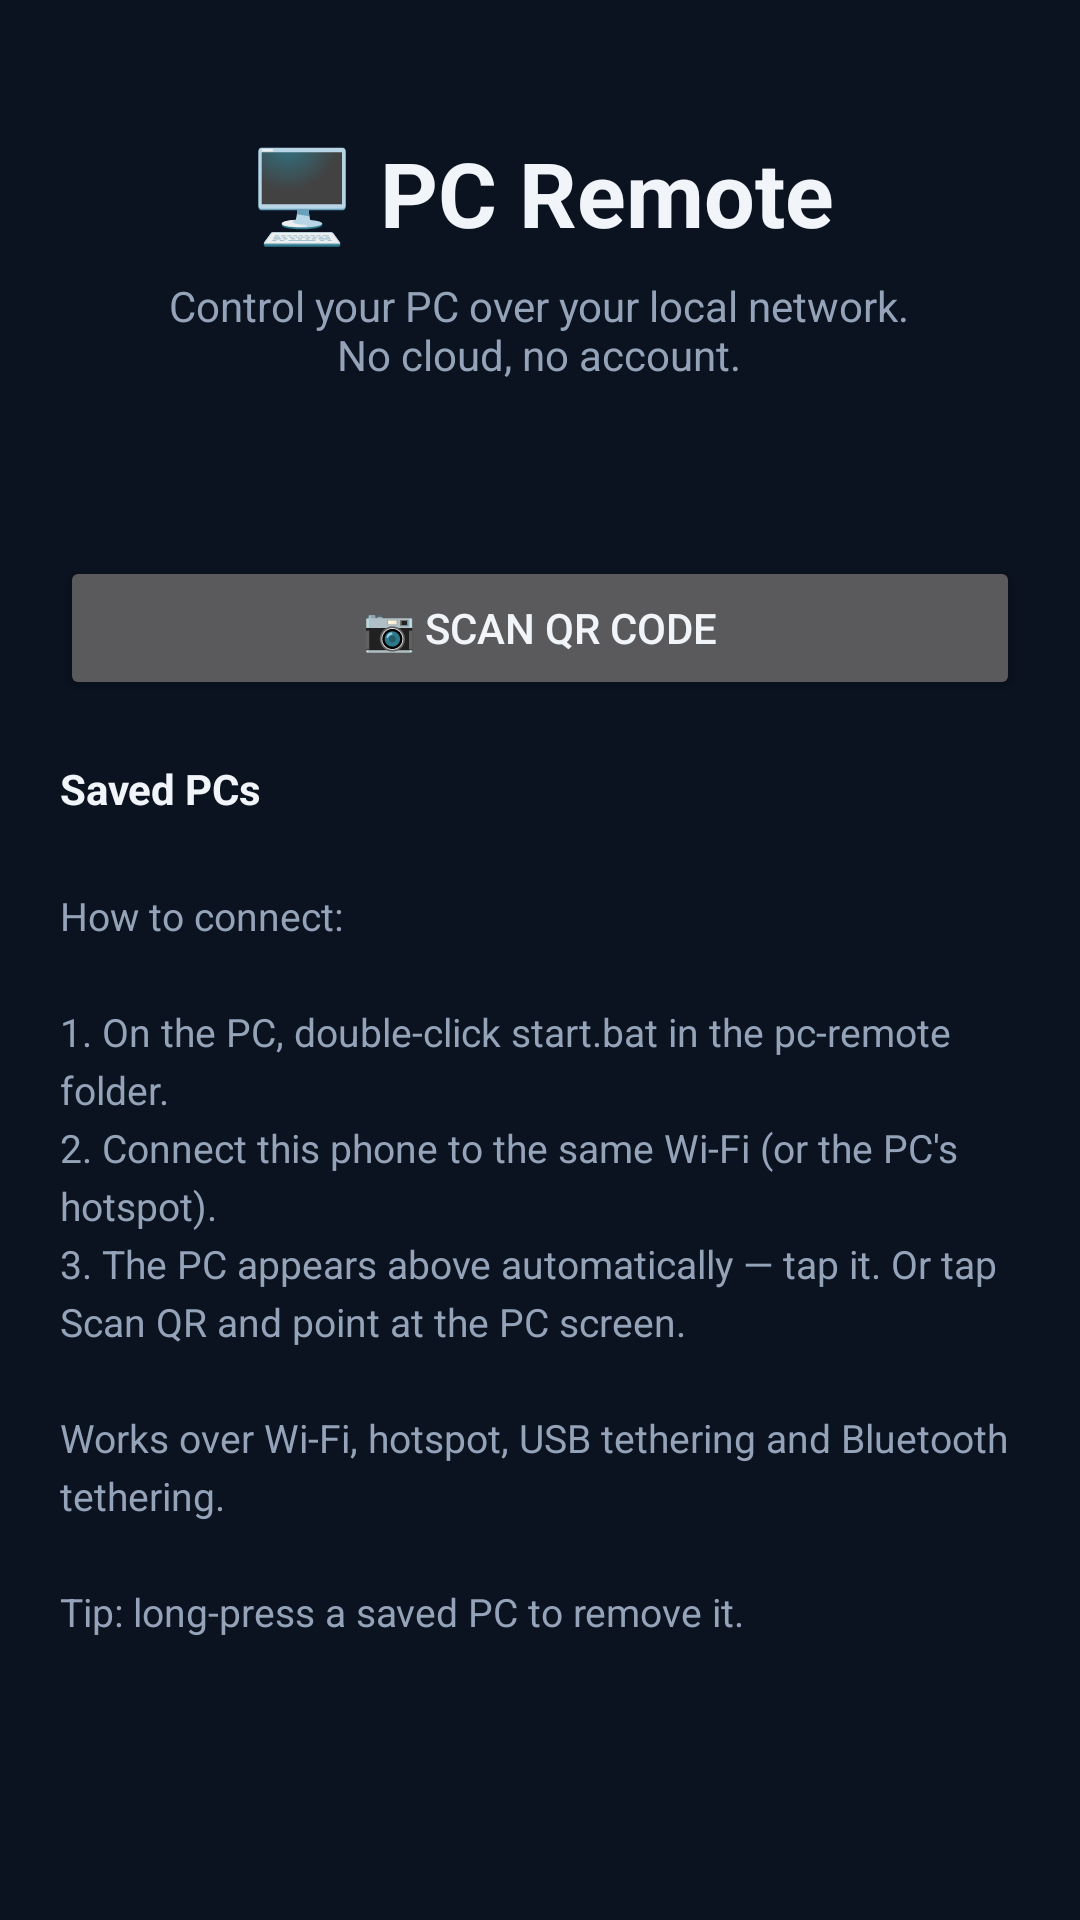

Write the Android layout XML for this screen, with the resource values it uses.
<!-- AndroidManifest.xml: application theme Theme.PCRemote -->
<!-- res/layout/activity_connect.xml -->
<?xml version="1.0" encoding="utf-8"?>
<ScrollView xmlns:android="http://schemas.android.com/apk/res/android"
    android:layout_width="match_parent"
    android:layout_height="match_parent"
    android:fillViewport="true"
    android:padding="20dp">

    <LinearLayout
        android:layout_width="match_parent"
        android:layout_height="wrap_content"
        android:orientation="vertical">

        <TextView
            android:layout_width="wrap_content"
            android:layout_height="wrap_content"
            android:layout_gravity="center_horizontal"
            android:text="@string/connect_title"
            android:textSize="30sp"
            android:textStyle="bold"
            android:layout_marginTop="24dp" />

        <TextView
            android:layout_width="wrap_content"
            android:layout_height="wrap_content"
            android:layout_gravity="center_horizontal"
            android:gravity="center"
            android:text="@string/connect_sub"
            android:textColor="@color/muted"
            android:layout_marginTop="8dp"
            android:layout_marginBottom="24dp" />

        <TextView
            android:id="@+id/netBanner"
            android:layout_width="match_parent"
            android:layout_height="wrap_content"
            android:gravity="center"
            android:textSize="13sp"
            android:layout_marginBottom="12dp"
            android:visibility="gone" />

        <TextView
            android:id="@+id/foundLabel"
            android:layout_width="wrap_content"
            android:layout_height="wrap_content"
            android:text="📡 PCs on this network"
            android:textStyle="bold"
            android:visibility="gone" />

        <TextView
            android:id="@+id/foundStatus"
            android:layout_width="match_parent"
            android:layout_height="wrap_content"
            android:textColor="@color/muted"
            android:textSize="13sp"
            android:layout_marginTop="4dp" />

        <LinearLayout
            android:id="@+id/foundList"
            android:layout_width="match_parent"
            android:layout_height="wrap_content"
            android:orientation="vertical"
            android:layout_marginBottom="8dp" />

        <Button
            android:id="@+id/scanBtn"
            android:layout_width="match_parent"
            android:layout_height="wrap_content"
            android:text="@string/scan_qr"
            android:layout_marginTop="4dp" />

        <TextView
            android:id="@+id/savedLabel"
            android:layout_width="wrap_content"
            android:layout_height="wrap_content"
            android:text="@string/saved_pcs"
            android:textStyle="bold"
            android:layout_marginTop="20dp" />

        <LinearLayout
            android:id="@+id/savedList"
            android:layout_width="match_parent"
            android:layout_height="wrap_content"
            android:orientation="vertical" />

        <TextView
            android:layout_width="match_parent"
            android:layout_height="wrap_content"
            android:text="@string/help"
            android:textColor="@color/muted"
            android:textSize="13sp"
            android:layout_marginTop="24dp"
            android:lineSpacingExtra="4dp" />
    </LinearLayout>
</ScrollView>
<!-- resources referenced by this layout -->
<resources>
  <color name="muted">#94A3B8</color>
  <string name="connect_sub">Control your PC over your local network.\nNo cloud, no account.</string>
  <string name="connect_title">🖥️ PC Remote</string>
  <string name="help">How to connect:\n\n1. On the PC, double-click start.bat in the pc-remote folder.\n2. Connect this phone to the same Wi-Fi (or the PC\'s hotspot).\n3. The PC appears above automatically — tap it. Or tap Scan QR and point at the PC screen.\n\nWorks over Wi-Fi, hotspot, USB tethering and Bluetooth tethering.\n\nTip: long-press a saved PC to remove it.</string>
  <string name="saved_pcs">Saved PCs</string>
  <string name="scan_qr">📷 Scan QR code</string>
  <style name="Theme.PCRemote" parent="android:Theme.Material.NoActionBar">
          <item name="android:windowBackground">@color/bg</item>
          <item name="android:colorAccent">@color/accent</item>
          <item name="android:textColor">@color/text</item>
          <item name="android:textColorHint">@color/muted</item>
          <item name="android:editTextBackground">@drawable/edit_bg</item>
      </style>
  <color name="bg">#0B1220</color>
  <color name="accent">#38BDF8</color>
  <color name="text">#F1F5F9</color>
  <!-- drawable edit_bg (drawable) -->
  <?xml version="1.0" encoding="utf-8"?>
  <shape xmlns:android="http://schemas.android.com/apk/res/android" android:shape="rectangle">
      <solid android:color="@color/panel" />
      <stroke android:width="1dp" android:color="#334155" />
      <corners android:radius="10dp" />
      <padding android:left="12dp" android:top="10dp" android:right="12dp" android:bottom="10dp" />
  </shape>
  <color name="panel">#111A2E</color>
</resources>
